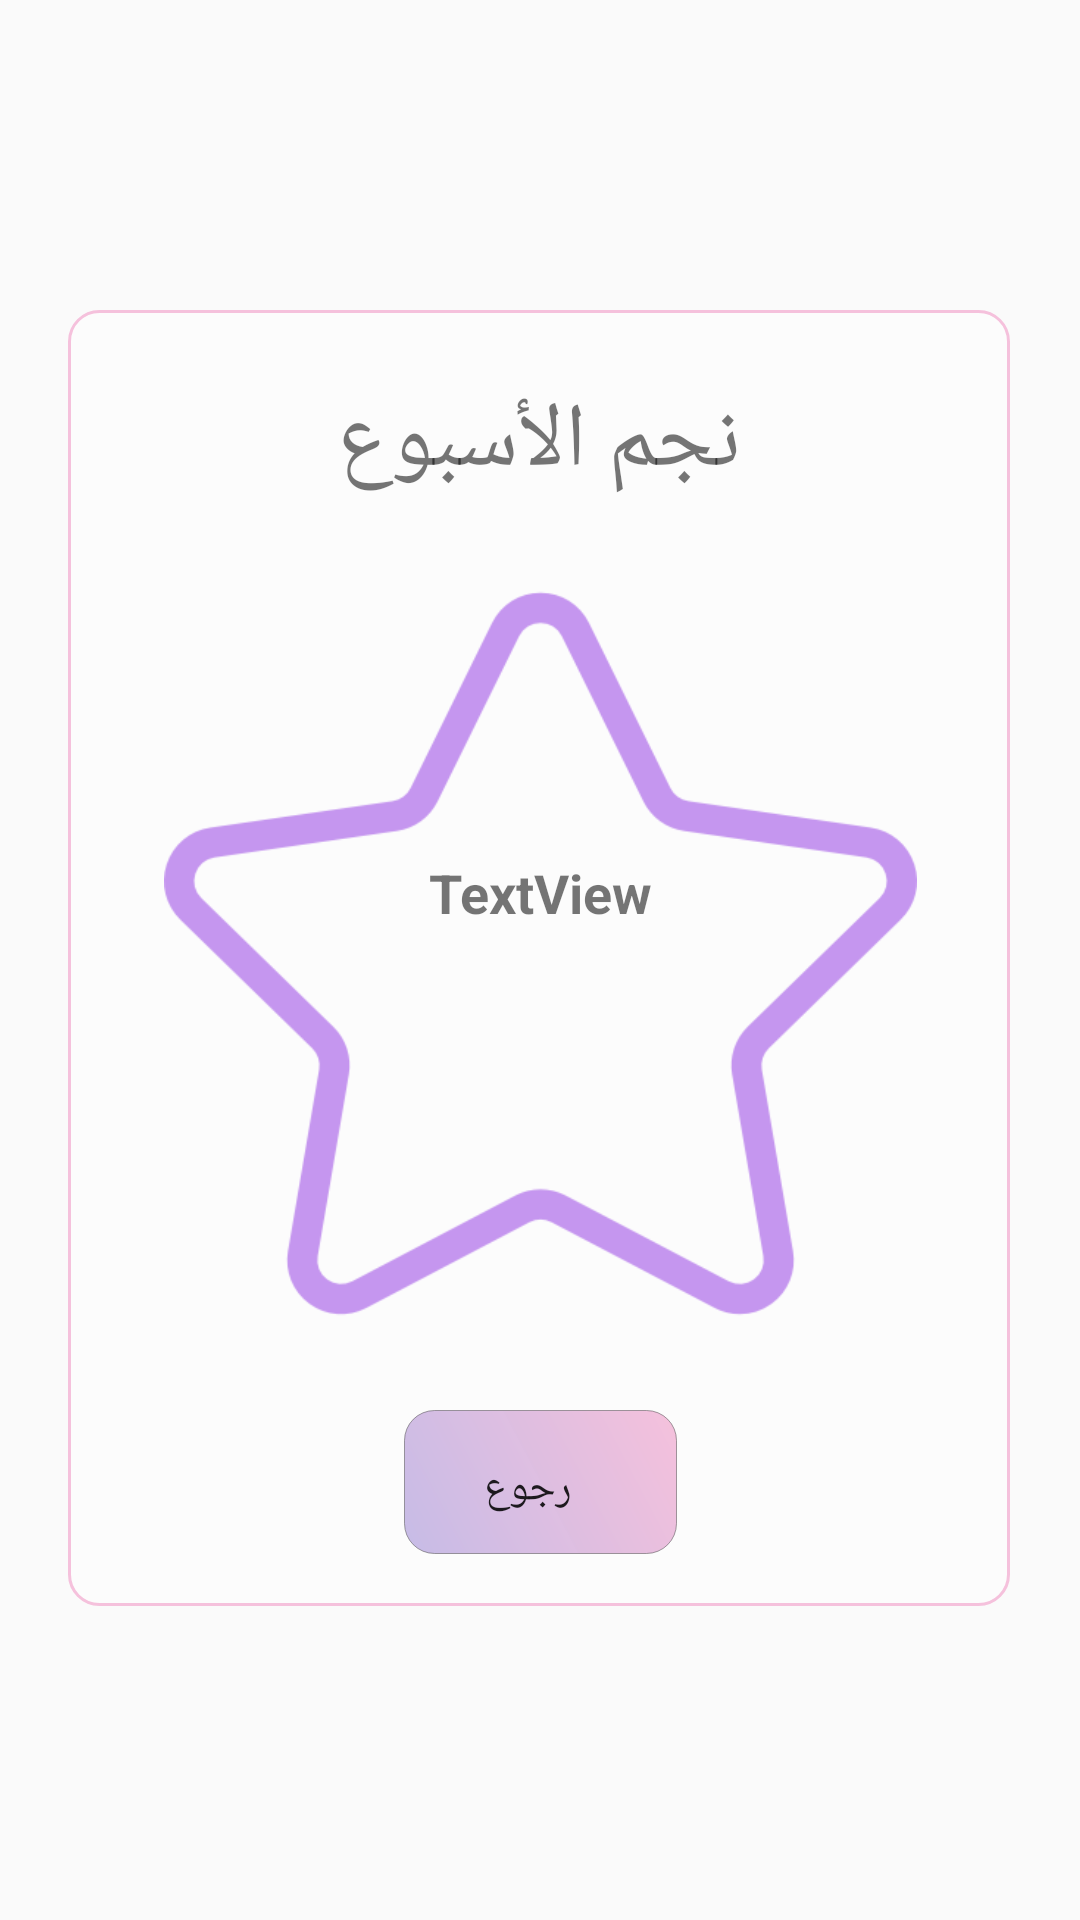

Write the Android layout XML for this screen, with the resource values it uses.
<!-- AndroidManifest.xml: application theme AppTheme -->
<!-- res/layout/fragment_mother_star_of_week.xml -->
<?xml version="1.0" encoding="utf-8"?>
<android.support.constraint.ConstraintLayout xmlns:android="http://schemas.android.com/apk/res/android"
    xmlns:tools="http://schemas.android.com/tools"
    xmlns:app="http://schemas.android.com/apk/res-auto"
    android:layout_width="match_parent"
    android:layout_height="match_parent"
    tools:context=".MotherStarOfWeekFragment">


    <TextView
        android:id="@+id/stdNameBox"
        android:layout_width="314dp"
        android:layout_height="432dp"
        android:layout_centerInParent="true"
        android:background="@drawable/rounded_corner"
        app:layout_constraintBottom_toBottomOf="parent"
        app:layout_constraintEnd_toEndOf="parent"
        app:layout_constraintHorizontal_bias="0.494"
        app:layout_constraintStart_toStartOf="parent"
        app:layout_constraintTop_toTopOf="parent"
        app:layout_constraintVertical_bias="0.497" />

    
    <TextView
        android:id="@+id/starOfWeek"
        android:layout_width="155dp"
        android:layout_height="97dp"
        android:layout_marginBottom="8dp"
        android:layout_marginEnd="8dp"
        android:layout_marginStart="8dp"
        android:layout_marginTop="8dp"
        android:text="TextView"
        android:textAlignment="center"
        android:textSize="18sp"
        android:textStyle="bold"
        app:layout_constraintBottom_toBottomOf="@+id/starImg"
        app:layout_constraintEnd_toEndOf="@+id/starImg"
        app:layout_constraintStart_toStartOf="@+id/starImg"
        app:layout_constraintTop_toTopOf="@+id/starImg"
        app:layout_constraintVertical_bias="0.614" />

    <Button
        android:id="@+id/back"
        android:layout_width="91dp"
        android:layout_height="wrap_content"
        android:layout_marginBottom="8dp"
        android:layout_marginEnd="8dp"
        android:layout_marginStart="8dp"
        android:layout_marginTop="8dp"
        android:background="@drawable/buttons_shape"
        android:fontFamily="monospace"
        android:text="رجوع"
        android:textAlignment="center"
        app:layout_constraintBottom_toBottomOf="@+id/stdNameBox"
        app:layout_constraintEnd_toEndOf="parent"
        app:layout_constraintStart_toStartOf="parent"
        app:layout_constraintTop_toTopOf="@+id/stdNameBox"
        app:layout_constraintVertical_bias="0.975" />


    <ImageView
        android:id="@+id/starImg"
        android:layout_width="251dp"
        android:layout_height="253dp"
        android:layout_marginEnd="8dp"
        android:layout_marginStart="8dp"
        android:layout_marginTop="88dp"
        android:src="@drawable/star"
        app:layout_constraintEnd_toEndOf="parent"
        app:layout_constraintStart_toStartOf="parent"
        app:layout_constraintTop_toTopOf="@+id/stdNameBox" />

    <TextView
        android:id="@+id/starTitle"
        android:layout_width="wrap_content"
        android:layout_height="wrap_content"
        android:layout_marginBottom="8dp"
        android:layout_marginEnd="8dp"
        android:layout_marginStart="8dp"
        android:layout_marginTop="8dp"
        android:text="نجم الأسبوع"
        android:textSize="30sp"
        app:layout_constraintBottom_toTopOf="@+id/starImg"
        app:layout_constraintEnd_toEndOf="parent"
        app:layout_constraintHorizontal_bias="0.498"
        app:layout_constraintStart_toStartOf="parent"
        app:layout_constraintTop_toTopOf="@+id/stdNameBox" />


</android.support.constraint.ConstraintLayout>
<!-- resources referenced by this layout -->
<resources>
  <!-- drawable buttons_shape (drawable) -->
  <?xml version="1.0" encoding="utf-8"?>
  <shape xmlns:android="http://schemas.android.com/apk/res/android"
      android:shape="rectangle">
  
      <gradient
          android:startColor="@color/colorAccent"
          android:endColor="@color/colorPink"
          android:angle="45">
      </gradient>
  
      <corners
          android:radius="10dp"/>
  
      <padding
          android:bottom="5pt"
          android:left="6pt"
          android:right="10pt"
          android:top="7pt">
      </padding>
  
      <stroke
          android:color="@color/colorGreyTransparent"
          android:width="0.1dp">
      </stroke>
  
  </shape>
  <!-- drawable rounded_corner (drawable) -->
  <?xml version="1.0" encoding="utf-8"?>
  <shape xmlns:android="http://schemas.android.com/apk/res/android" >
      <stroke
          android:width="1dp"
          android:color="@color/colorPink" />
  
      <solid android:color="#50ffffff" />
  
      <padding
          android:left="1dp"
          android:right="1dp"
          android:bottom="1dp"
          android:top="1dp" />
  
      <corners android:radius="10dp" />
  </shape>
  <!-- drawable star: png bitmap (drawable, 18897 bytes) -->
  <style name="AppTheme" parent="Theme.AppCompat.Light.DarkActionBar">
          
          <item name="colorPrimary">#B3B6B7</item>
          <item name="colorPrimaryDark">#797D7F</item>
          <item name="colorAccent">@color/colorAccent</item>
      </style>
  <color name="colorAccent">#fec6bbe6</color>
  <color name="colorPink">#f5c1dc</color>
  <color name="colorGreyTransparent">#80474546</color>
</resources>
